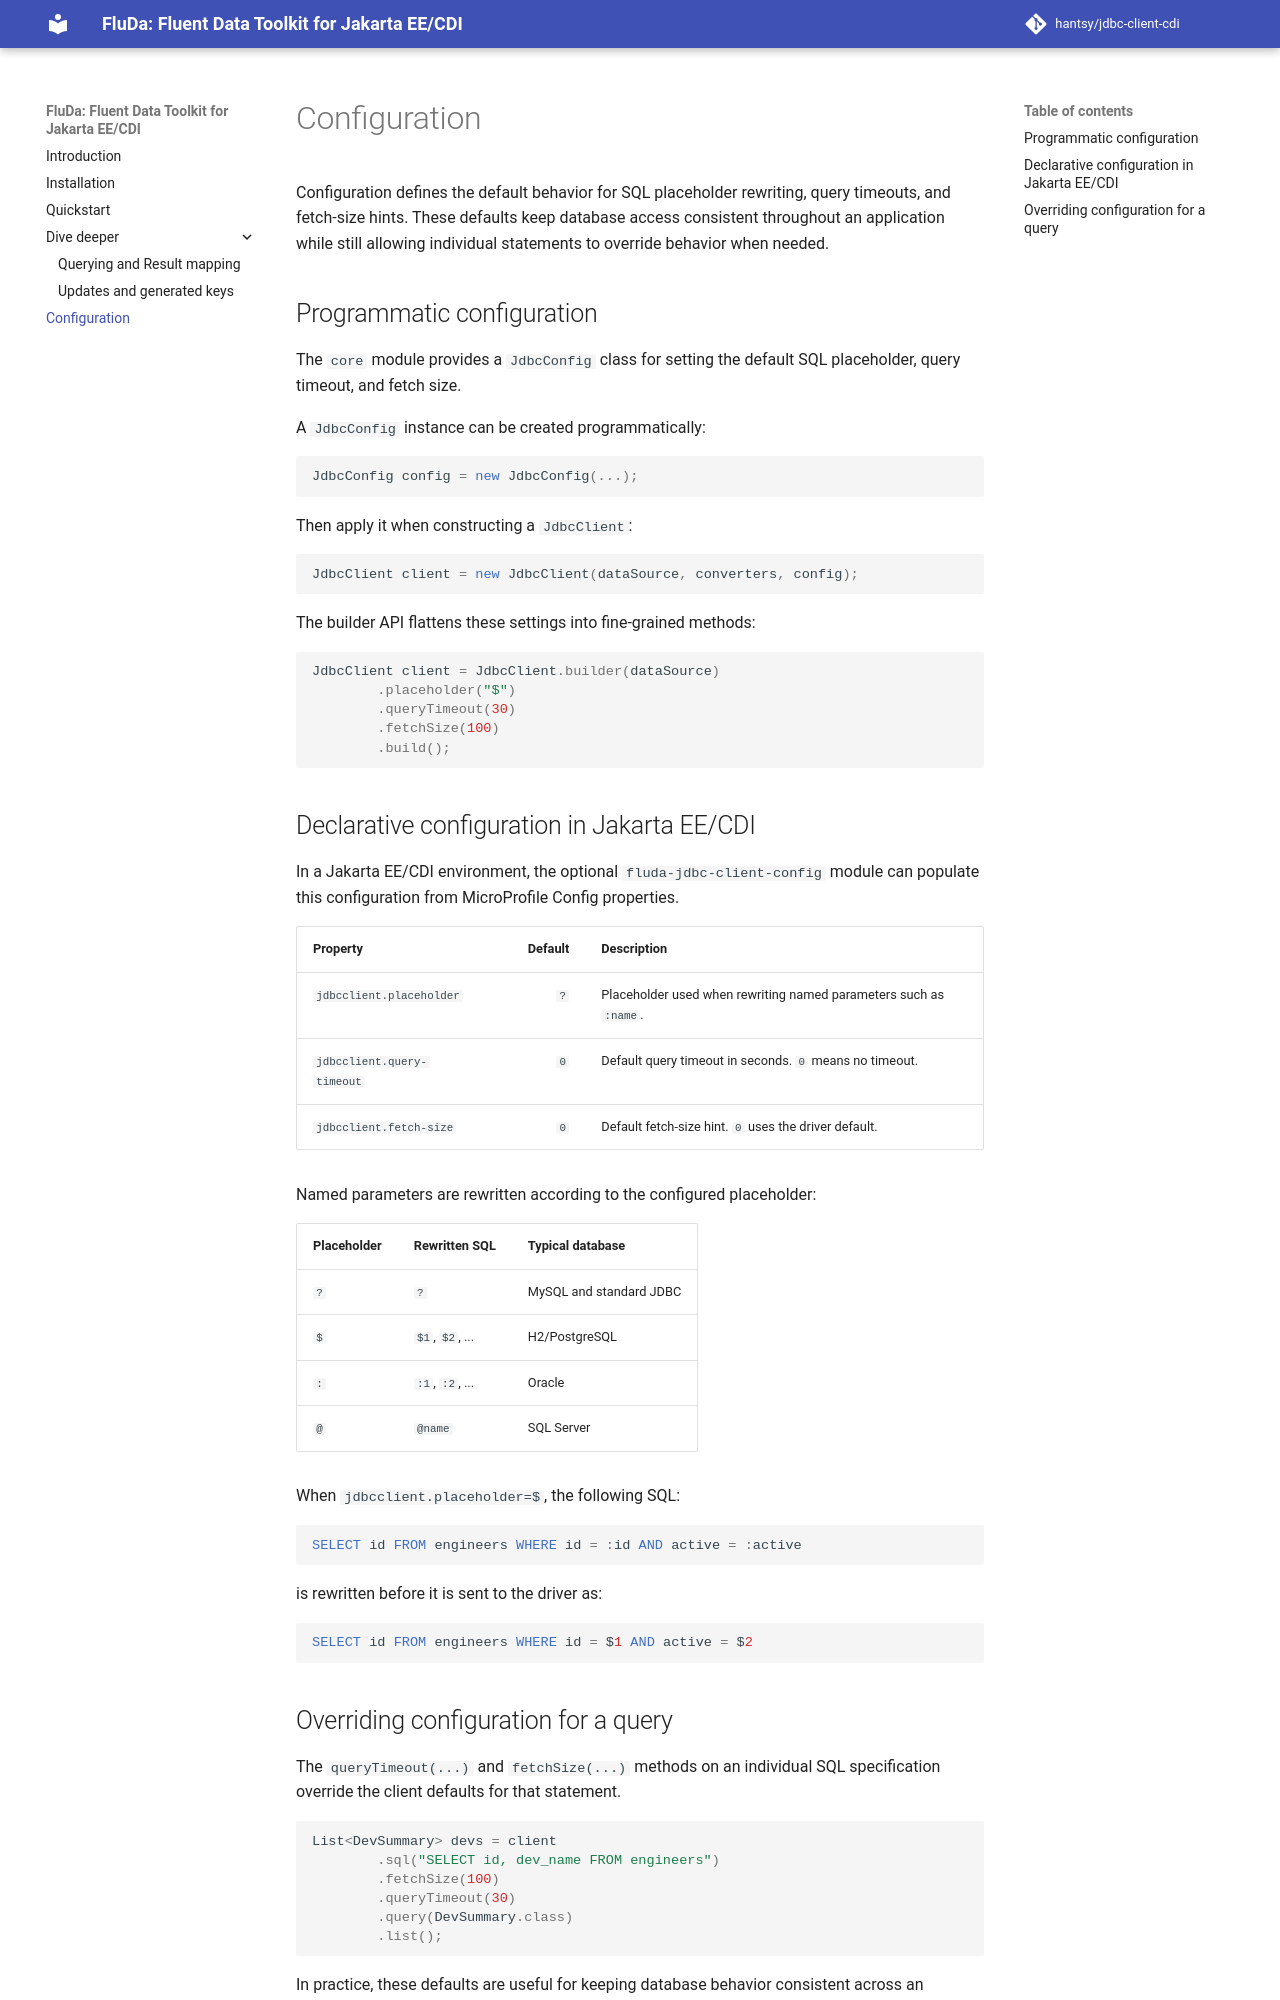

repository: hantsy/jdbc-client-cdi · page: configuration/index.html · generator: mkdocs

# Configuration

Configuration defines the default behavior for SQL placeholder rewriting, query timeouts, and fetch-size hints. These
defaults keep database access consistent throughout an application while still allowing individual statements to
override behavior when needed.

## Programmatic configuration

The `core` module provides a `JdbcConfig` class for setting the default SQL placeholder, query timeout, and fetch size.

A `JdbcConfig` instance can be created programmatically:

```java
JdbcConfig config = new JdbcConfig(...);
```

Then apply it when constructing a `JdbcClient`:

```java
JdbcClient client = new JdbcClient(dataSource, converters, config);
```

The builder API flattens these settings into fine-grained methods:

```java
JdbcClient client = JdbcClient.builder(dataSource)
        .placeholder("$")
        .queryTimeout(30)
        .fetchSize(100)
        .build();
```

## Declarative configuration in Jakarta EE/CDI

In a Jakarta EE/CDI environment, the optional `fluda-jdbc-client-config` module can populate this configuration from
MicroProfile Config properties.

| Property                   | Default | Description                                                       |
|----------------------------|--------:|-------------------------------------------------------------------|
| `jdbcclient.placeholder`   |     `?` | Placeholder used when rewriting named parameters such as `:name`. |
| `jdbcclient.query-timeout` |     `0` | Default query timeout in seconds. `0` means no timeout.           |
| `jdbcclient.fetch-size`    |     `0` | Default fetch-size hint. `0` uses the driver default.             |

Named parameters are rewritten according to the configured placeholder:

| Placeholder | Rewritten SQL   | Typical database        |
|-------------|-----------------|-------------------------|
| `?`         | `?`             | MySQL and standard JDBC |
| `$`         | `$1`, `$2`, ... | H2/PostgreSQL           |
| `:`         | `:1`, `:2`, ... | Oracle                  |
| `@`         | `@name`         | SQL Server              |

When `jdbcclient.placeholder=$`, the following SQL:

```sql
SELECT id FROM engineers WHERE id = :id AND active = :active
```

is rewritten before it is sent to the driver as:

```sql
SELECT id FROM engineers WHERE id = $1 AND active = $2
```
